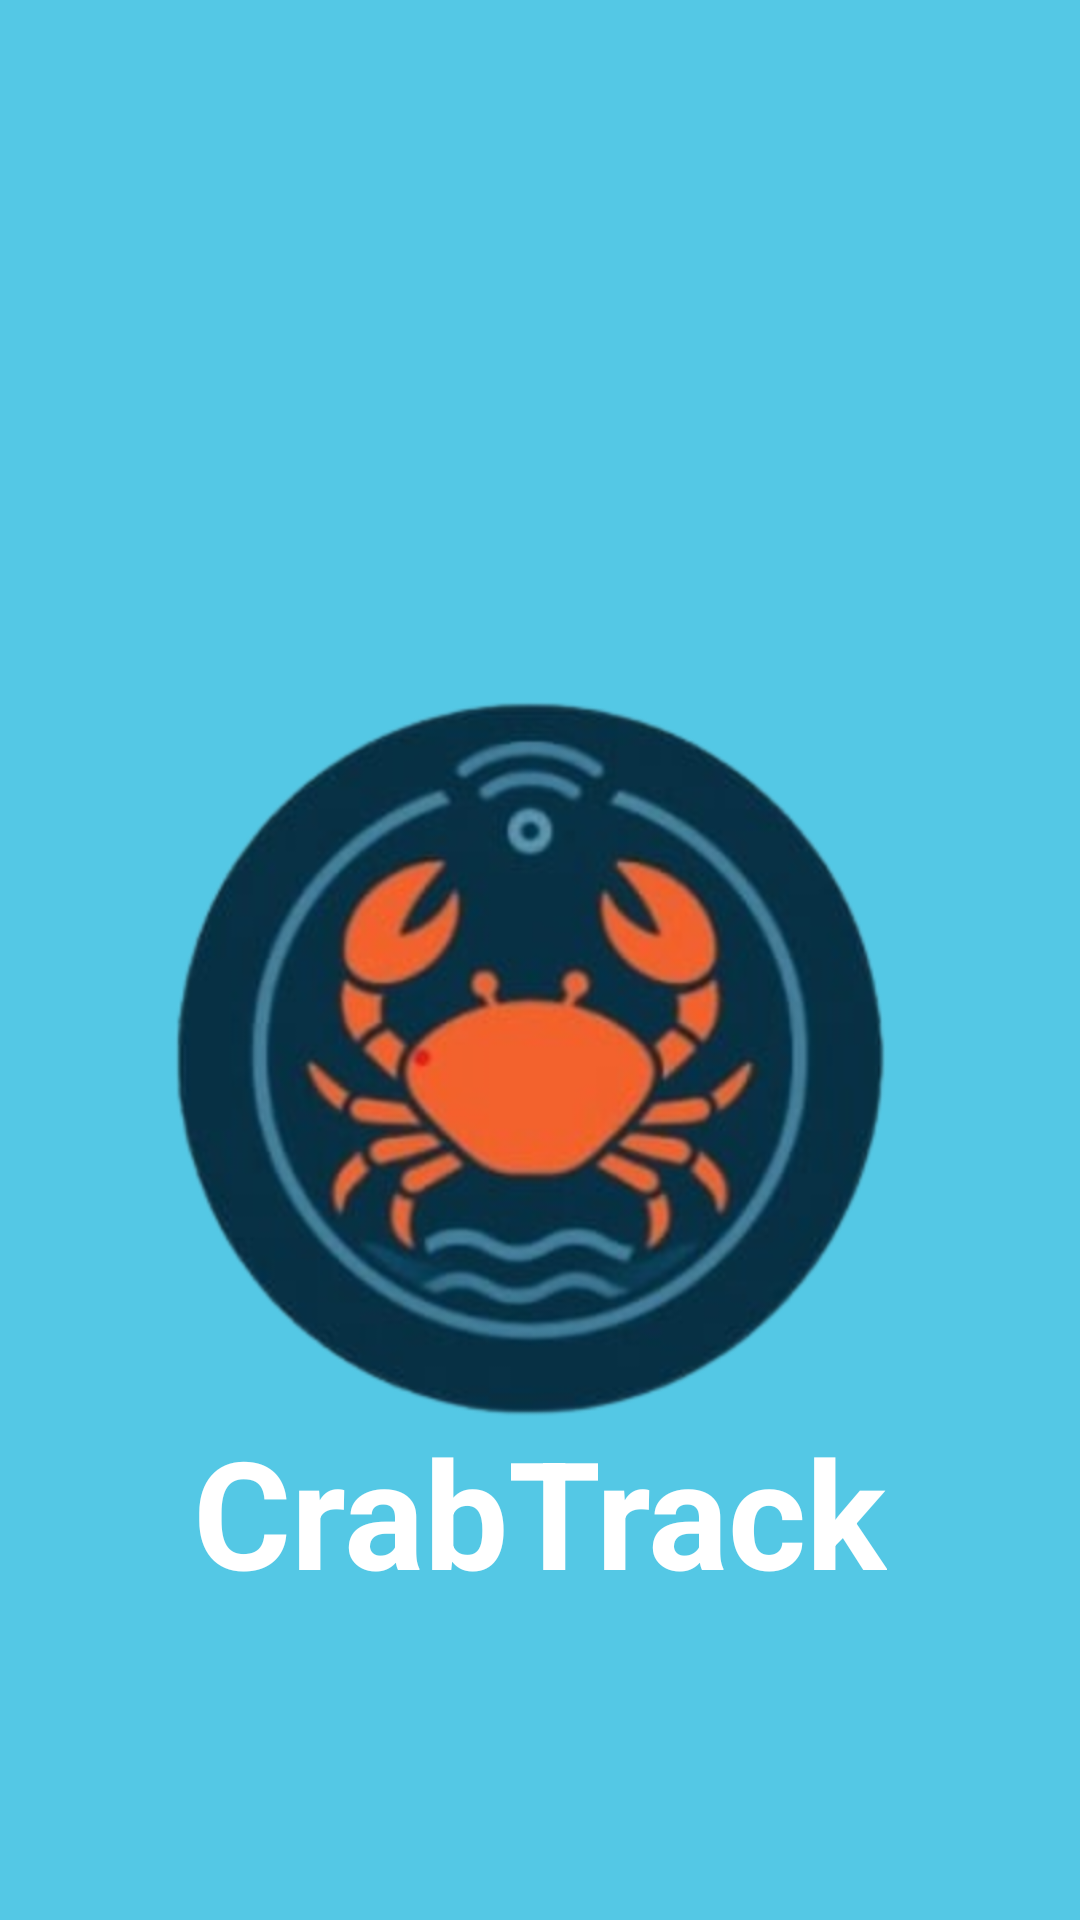

The Android layout XML behind this screen, and the referenced resources:
<!-- AndroidManifest.xml: application theme Theme.CrabTrackAndroidApp -->
<!-- res/layout/fragment_landing_screen.xml -->
<?xml version="1.0" encoding="utf-8"?>
<LinearLayout xmlns:android="http://schemas.android.com/apk/res/android"
    xmlns:tools="http://schemas.android.com/tools"
    android:layout_width="match_parent"
    android:layout_height="match_parent"
    android:orientation="vertical"
    android:gravity="center_horizontal"
    android:background="@color/blu"
    tools:context=".LandingScreen">

    <ImageView
        android:id="@+id/crabTrackLogo"
        android:layout_width="320dp"
        android:layout_height="320dp"
        android:layout_marginTop="190dp"
        android:src="@drawable/img" />

    <TextView
        android:id="@+id/crabTrack"
        android:layout_width="wrap_content"
        android:layout_height="wrap_content"
        android:text="CrabTrack"
        android:layout_marginTop="-40dp"
        android:textStyle="bold"
        android:textColor="@color/white"
        android:textSize="50sp" />
</LinearLayout>
<!-- resources referenced by this layout -->
<resources>
  <color name="blu">#54C8E5</color>
  <color name="white">#FFFFFFFF</color>
  <!-- drawable img: png bitmap (drawable, 413657 bytes) -->
  <style name="Theme.CrabTrackAndroidApp" parent="Base.Theme.CrabTrackAndroidApp" />
  <style name="Base.Theme.CrabTrackAndroidApp" parent="Theme.Material3.DayNight.NoActionBar">
          
          
      </style>
</resources>
